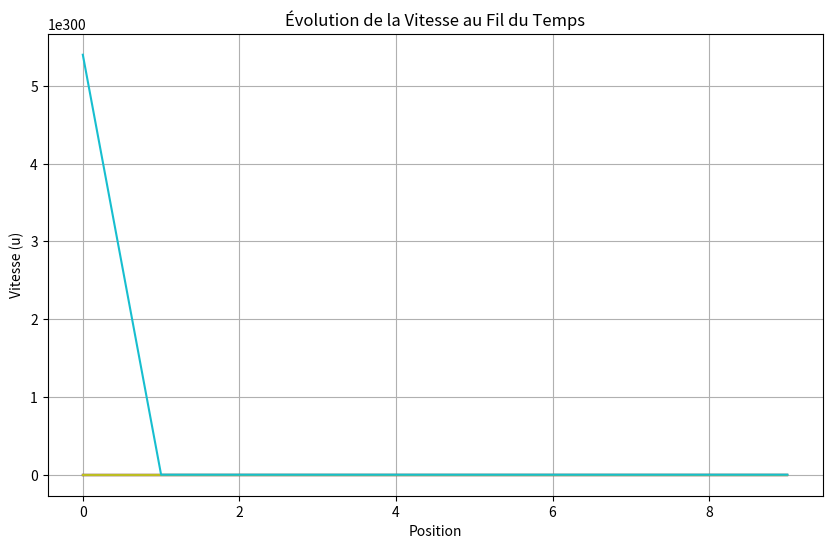

Source code (Python):
# -*- coding: utf-8 -*-
"""
Created on Sun Oct 15 20:55:12 2023

[redacted]
"""

import numpy as np
import matplotlib.pyplot as plt

#  Paramètres et initialisation 

i0=0.001
ip=0.005
import math 

#Conditions initiales 
H0=1.5


g= 9.81
dt=0.2
dx=0.4
r= dt/dx
Nt=10
Nx=10
a=10
b=8
D=5
nu=0.03

# Vecteurs Initialisation
H=np.zeros(Nx,dtype=float)
V=np.zeros(Nx,dtype=float)

Hs=np.empty((Nx,Nx))
Vs=np.empty((Nx,Nx))

#Schémas 
for n in range(Nt-1):
    H_i=np.copy(H)
    V_i=np.copy(V)
    
    
    for i in range(Nx-1):
        if(n==0):
            beta=1-(2*H0/D)
            bo=D*np.sqrt(1-beta*2)
            R=D/4*(1-(beta*np.sqrt(1-beta**2)/math.acos(beta)))
            Cw=R**(1/6)/nu
            x=10+(12*H0/bo)/(3+(6*H0/bo))
            vo=Cw*np.sqrt(i0*R)
            
            a=Cw-vo
            b=2*Cw-(x*vo)
            A=2*(a*H0)-(H0*vo)/b
            B=H0-A
            c=-1*g*i0*b/(vo*g*H0-a**2)
            C=np.exp(c*(i/Nx))
            H_i[i]=A+(B*C)
            V_i[i]=1/H0*a*(H_i[i]-H0)+vo
            
            H[i]=H_i[i]
            V[i]=V_i[i]
        

            
        else:
            H_i[i]= H[i] - (r)*((V[i]*(H[i+1]-H[i]))-(a/b)*r*(V[i+1]-V[i]))
            V_i[i]= V[i]- (r)*(V[i]*(V[i+1]-V[i])) - (g*r)*(H[i+1]-H[i]) +dt*g*(i0 -ip)
            H=H_i
            
            
        
        print(H_i[i],V_i[i])
        Hs[n,:]=H_i
        Vs[n,:]=V_i
        
 #Visualisation de l'évolution de la section transversale (A) au fil du temps      
for ii in range(0):
    plt.plot(Hs[ii,:], label=f"ligne{ii+1}")
    
#plt.legend()
plt.xlabel('Position')
plt.ylabel('Section Transversale X')
plt.title('Évolution de la Section Transversale au Fil du Temps')
plt.grid(True)    
plt.show()


# Visualisation de l'évolution de la vitesse (u) au fil du temps
plt.figure(figsize=(10, 6))
for ii in range(Hs.shape[0]):
    plt.plot(Vs[ii,:], label=f"ligne{ii+1}")
    
plt.xlabel('Position')
plt.ylabel('Vitesse (u)')
plt.title('Évolution de la Vitesse au Fil du Temps')
plt.grid(True)
plt.show()
    
    
   
        
   
    
        
    

    







